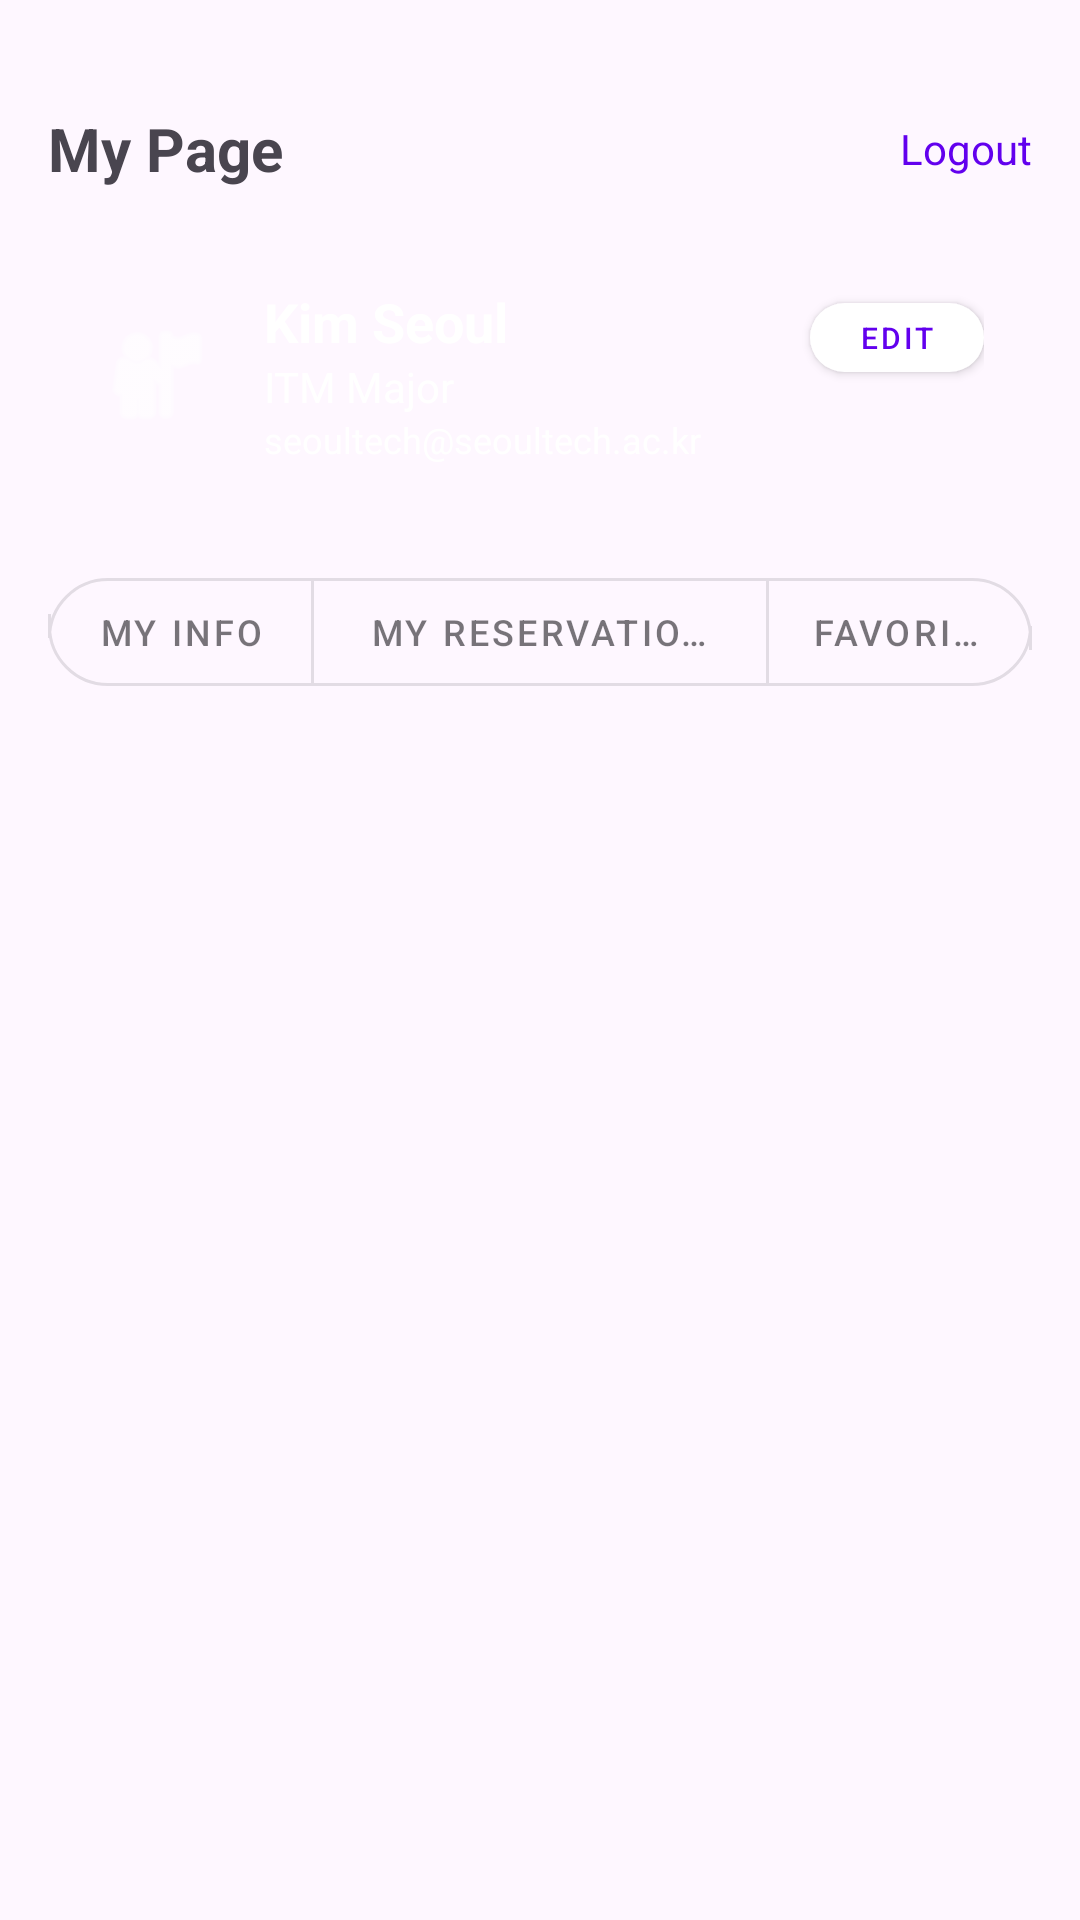

Android layout source for this screen:
<!-- AndroidManifest.xml: application theme Theme.Lendmark -->
<!-- res/layout/fragment_my_page.xml -->
<?xml version="1.0" encoding="utf-8"?>
<LinearLayout xmlns:android="http://schemas.android.com/apk/res/android"
    xmlns:app="http://schemas.android.com/apk/res-auto"
    xmlns:tools="http://schemas.android.com/tools"
    android:orientation="vertical"
    android:layout_width="match_parent"
    android:layout_height="match_parent"
    android:background="@color/background_light"
    android:padding="16dp">

    
    <LinearLayout
        android:layout_width="match_parent"
        android:layout_height="wrap_content"
        android:orientation="horizontal"
        android:layout_marginTop="20dp"
        android:gravity="center_vertical">

        <TextView
            android:id="@+id/tvTitle"
            android:layout_width="0dp"
            android:layout_height="wrap_content"
            android:layout_weight="1"
            android:text="My Page"
            android:textSize="20sp"
            android:textStyle="bold" />

        <TextView
            android:id="@+id/tvLogout"
            android:layout_width="wrap_content"
            android:layout_height="wrap_content"
            android:text="Logout"
            android:textSize="14sp"
            android:textColor="@color/colorPrimary" />
    </LinearLayout>

    
    <androidx.constraintlayout.widget.ConstraintLayout
        android:id="@+id/profileCard"
        android:layout_width="match_parent"
        android:layout_height="wrap_content"
        android:layout_marginTop="16dp"
        android:layout_marginBottom="16dp"
        android:padding="16dp"
        android:background="@drawable/bg_profile_card"
        android:elevation="4dp">

        <ImageView
            android:id="@+id/ivProfileIcon"
            android:layout_width="40dp"
            android:layout_height="40dp"
            android:src="@android:drawable/ic_menu_myplaces"
            app:tint="@color/white"
            app:layout_constraintStart_toStartOf="parent"
            app:layout_constraintTop_toTopOf="parent"
            app:layout_constraintBottom_toBottomOf="parent" />

        <LinearLayout
            android:id="@+id/llUserInfo"
            android:layout_width="wrap_content"
            android:layout_height="wrap_content"
            android:orientation="vertical"
            android:layout_marginStart="16dp"
            app:layout_constraintStart_toEndOf="@id/ivProfileIcon"
            app:layout_constraintTop_toTopOf="parent"
            app:layout_constraintBottom_toBottomOf="parent">

            <TextView
                android:id="@+id/tvUserName"
                android:layout_width="wrap_content"
                android:layout_height="wrap_content"
                android:text="Kim Seoul"
                android:textColor="@color/white"
                android:textSize="18sp"
                android:textStyle="bold" />

            <TextView
                android:id="@+id/tvUserMajor"
                android:layout_width="wrap_content"
                android:layout_height="wrap_content"
                android:text="ITM Major"
                android:textColor="@color/white"
                android:textSize="14sp" />

            <TextView
                android:id="@+id/tvUserEmail"
                android:layout_width="wrap_content"
                android:layout_height="wrap_content"
                android:text="seoultech@seoultech.ac.kr"
                android:textColor="@color/white"
                android:textSize="12sp" />
        </LinearLayout>

        <com.google.android.material.button.MaterialButton
            android:id="@+id/btnEditProfile"
            style="@style/Widget.MaterialComponents.Button"
            android:layout_width="58dp"
            android:layout_height="35dp"
            android:minWidth="65dp"
            android:text="Edit"
            android:textColor="@color/colorPrimary"
            android:textSize="10sp"
            app:backgroundTint="@color/white"
            app:cornerRadius="15dp"
            app:layout_constraintEnd_toEndOf="parent"
            app:layout_constraintTop_toTopOf="@id/llUserInfo" />

    </androidx.constraintlayout.widget.ConstraintLayout>

    
    <com.google.android.material.button.MaterialButtonToggleGroup
        android:id="@+id/my_toggle_group"
        android:layout_width="match_parent"
        android:layout_height="wrap_content"
        android:layout_marginBottom="8dp"
        app:singleSelection="true">

        <com.google.android.material.button.MaterialButton
            android:id="@+id/btn_my_info"
            style="@style/Widget.MaterialComponents.Button.OutlinedButton"
            android:layout_width="0dp"
            android:layout_height="wrap_content"
            android:layout_weight="1"
            android:text="My Info"
            android:textSize="12sp"
            app:cornerRadius="20dp" />

        <com.google.android.material.button.MaterialButton
            android:id="@+id/btn_my_reservation"
            style="@style/Widget.MaterialComponents.Button.OutlinedButton"
            android:layout_width="64dp"
            android:layout_height="wrap_content"
            android:layout_weight="1"
            android:text="My Reservations"
            android:textSize="12sp"
            app:cornerRadius="20dp" />

        <com.google.android.material.button.MaterialButton
            android:id="@+id/btn_my_favorite"
            style="@style/Widget.MaterialComponents.Button.OutlinedButton"
            android:layout_width="0dp"
            android:layout_height="wrap_content"
            android:layout_weight="1"
            android:text="Favorites"
            android:textSize="12sp"
            app:cornerRadius="20dp" />
    </com.google.android.material.button.MaterialButtonToggleGroup>

    
    <FrameLayout
        android:id="@+id/my_content_container"
        android:layout_width="match_parent"
        android:layout_height="0dp"
        android:layout_marginTop="8dp"
        android:layout_weight="1" />

</LinearLayout>
<!-- resources referenced by this layout -->
<resources>
  <style name="Theme.Lendmark" parent="Base.Theme.Lendmark" />
  <style name="Base.Theme.Lendmark" parent="Theme.Material3.DayNight.NoActionBar">
          
          
      </style>
  <!-- not gathered from this repository: default colours our renderer supplied (Android Studio template values) -->
  <color name="white">#FFFFFFFF</color>
  <color name="colorPrimary">#FF6200EE</color>
</resources>
